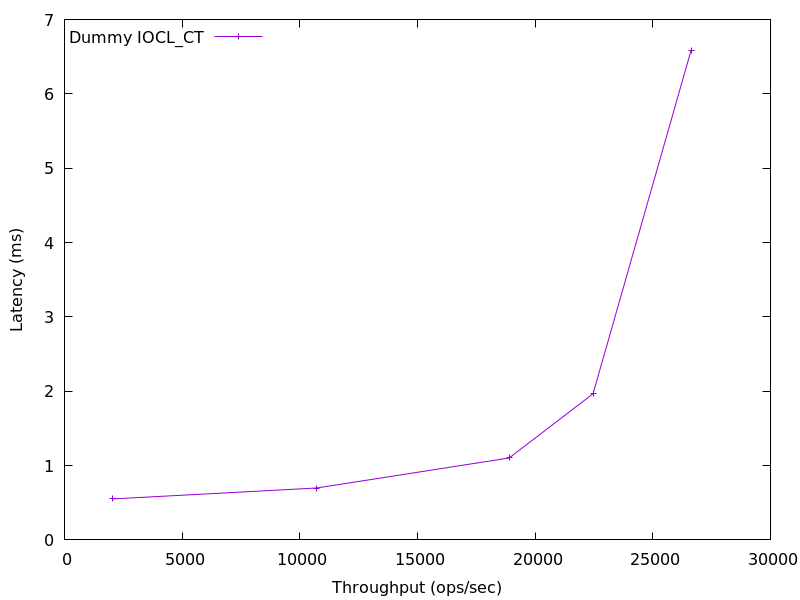

The table this chart was drawn from, first rows:
2044.5051078583385, 0.5513532099999999
10710, 0.6982
18897, 1.102
22463, 1.966
26628, 6.586
